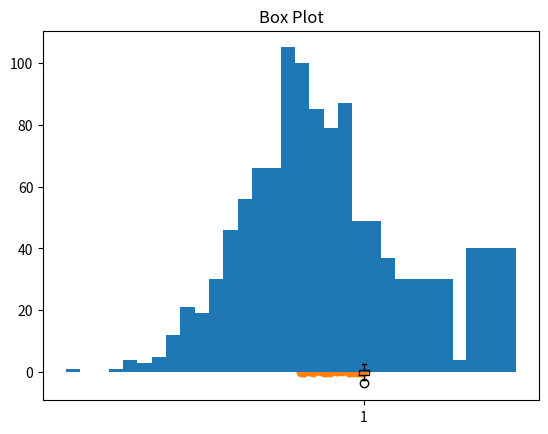

Write the Python code that produced this figure.
import matplotlib.pyplot as plt
import numpy as np

# Bar Plot
x = ['A', 'B', 'C', 'D']
y = [10, 20, 30, 40]
plt.bar(x, y)
plt.title('Bar Plot')
plt.show()

# Scatter Plot
x = np.random.rand(50)
y = np.random.rand(50)
plt.scatter(x, y)
plt.title('Scatter Plot')
plt.show()

# Histogram
data = np.random.randn(1000)
plt.hist(data, bins=30)
plt.title('Histogram')
plt.show()

# Box Plot
data = np.random.randn(100)
plt.boxplot(data)
plt.title('Box Plot')
plt.show()
